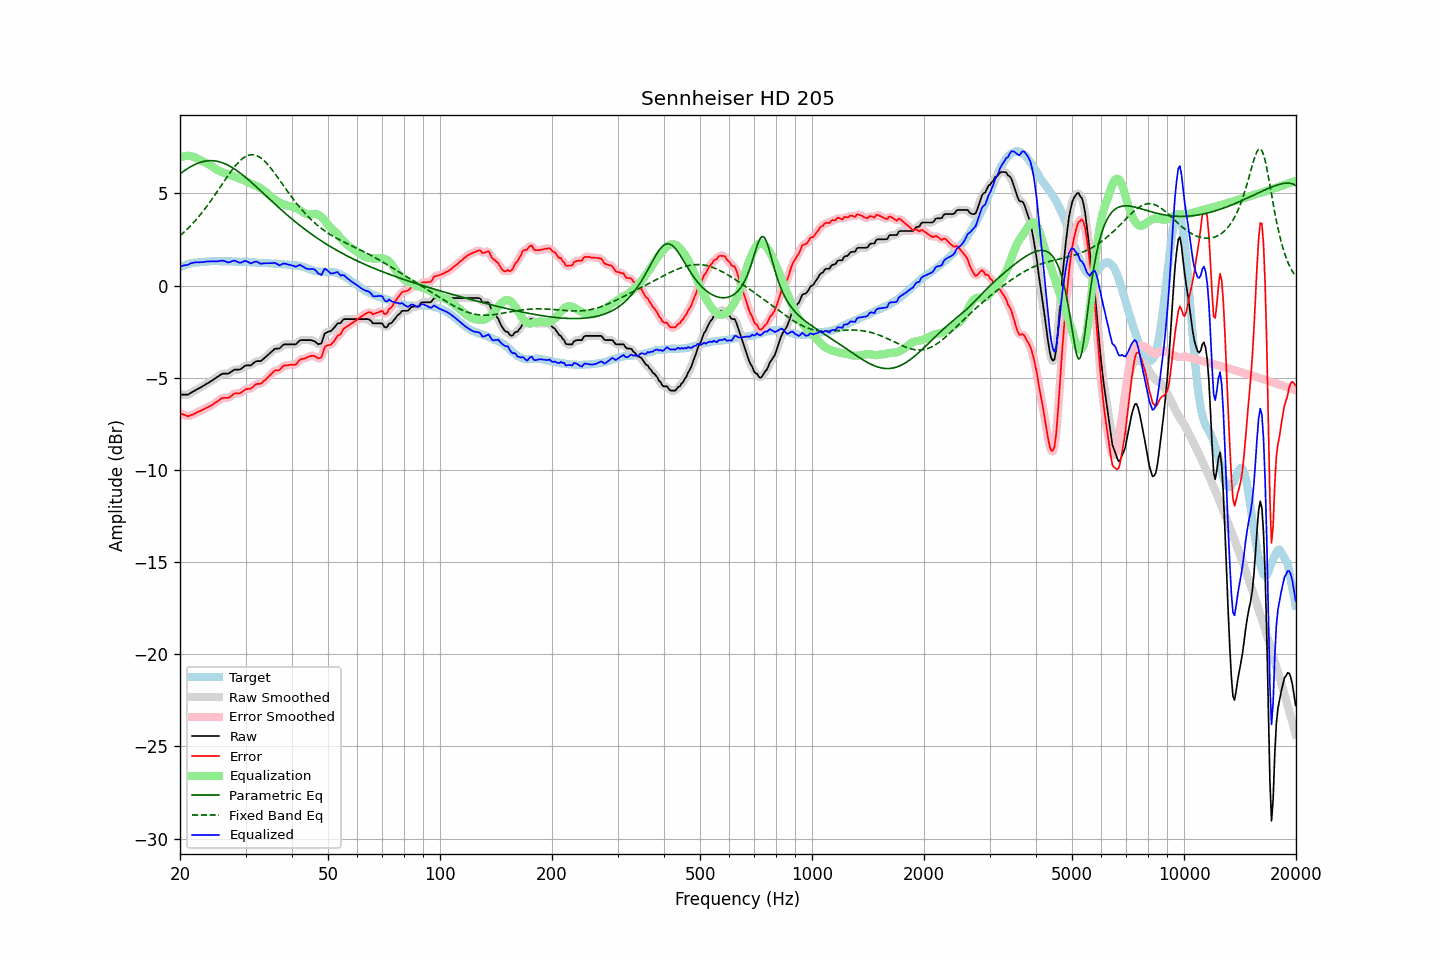

Data behind this chart, as committed beside it:
frequency, raw, error, smoothed, error_smoothed, equalization, parametric_eq, fixed_band_eq, equalized_raw, equalized_smoothed, target
20.00, -5.92, -6.92, -5.91, -6.91, 6.94, 6.06, 2.70, 1.02, 1.03, 1.00
20.20, -5.92, -6.96, -5.92, -6.96, 6.97, 6.13, 2.78, 1.06, 1.05, 1.04
20.40, -5.92, -6.99, -5.93, -7.00, 7.00, 6.19, 2.86, 1.08, 1.08, 1.07
20.61, -5.92, -7.02, -5.92, -7.03, 7.02, 6.25, 2.94, 1.11, 1.10, 1.10
20.81, -5.92, -7.06, -5.92, -7.06, 7.04, 6.31, 3.02, 1.12, 1.12, 1.14
21.02, -5.92, -7.10, -5.90, -7.07, 7.04, 6.37, 3.10, 1.12, 1.14, 1.18
21.23, -5.86, -7.05, -5.86, -7.06, 7.04, 6.42, 3.19, 1.18, 1.17, 1.19
21.44, -5.81, -7.02, -5.81, -7.03, 7.02, 6.47, 3.28, 1.22, 1.21, 1.21
21.66, -5.76, -6.99, -5.76, -6.99, 7.00, 6.52, 3.38, 1.24, 1.24, 1.23
21.87, -5.71, -6.95, -5.71, -6.95, 6.96, 6.56, 3.47, 1.25, 1.25, 1.24
22.09, -5.66, -6.91, -5.66, -6.91, 6.92, 6.60, 3.57, 1.26, 1.26, 1.25
22.31, -5.61, -6.86, -5.61, -6.87, 6.87, 6.64, 3.67, 1.27, 1.26, 1.25
22.54, -5.57, -6.83, -5.56, -6.83, 6.83, 6.67, 3.78, 1.26, 1.26, 1.26
22.76, -5.52, -6.79, -5.52, -6.79, 6.79, 6.70, 3.88, 1.27, 1.27, 1.27
22.99, -5.47, -6.74, -5.47, -6.74, 6.74, 6.72, 3.99, 1.28, 1.28, 1.27
23.22, -5.42, -6.70, -5.41, -6.70, 6.70, 6.74, 4.11, 1.28, 1.29, 1.28
23.45, -5.36, -6.65, -5.36, -6.65, 6.66, 6.76, 4.22, 1.30, 1.30, 1.29
23.69, -5.31, -6.61, -5.31, -6.61, 6.61, 6.77, 4.34, 1.31, 1.31, 1.30
23.92, -5.26, -6.57, -5.25, -6.57, 6.57, 6.78, 4.46, 1.31, 1.31, 1.31
24.16, -5.20, -6.52, -5.20, -6.52, 6.52, 6.78, 4.58, 1.32, 1.32, 1.32
24.40, -5.15, -6.48, -5.14, -6.47, 6.46, 6.78, 4.70, 1.32, 1.32, 1.33
24.65, -5.09, -6.41, -5.09, -6.41, 6.40, 6.77, 4.83, 1.32, 1.32, 1.32
24.89, -5.03, -6.35, -5.03, -6.36, 6.35, 6.76, 4.95, 1.32, 1.31, 1.32
25.14, -4.98, -6.30, -4.97, -6.30, 6.29, 6.75, 5.08, 1.31, 1.31, 1.32
25.39, -4.92, -6.24, -4.91, -6.23, 6.24, 6.73, 5.21, 1.32, 1.32, 1.32
25.65, -4.86, -6.18, -4.85, -6.17, 6.19, 6.70, 5.34, 1.34, 1.34, 1.32
25.91, -4.80, -6.10, -4.81, -6.12, 6.16, 6.68, 5.47, 1.36, 1.35, 1.30
26.16, -4.78, -6.09, -4.78, -6.09, 6.13, 6.64, 5.60, 1.35, 1.34, 1.31
26.43, -4.78, -6.09, -4.78, -6.09, 6.09, 6.61, 5.73, 1.32, 1.32, 1.31
26.69, -4.78, -6.09, -4.78, -6.09, 6.06, 6.57, 5.86, 1.28, 1.28, 1.31
26.96, -4.78, -6.09, -4.76, -6.08, 6.03, 6.53, 5.98, 1.25, 1.27, 1.31
27.23, -4.73, -6.04, -4.73, -6.04, 6.00, 6.48, 6.11, 1.27, 1.28, 1.31
27.50, -4.67, -5.98, -4.67, -5.98, 5.98, 6.43, 6.23, 1.31, 1.31, 1.31
27.77, -4.61, -5.91, -4.61, -5.91, 5.95, 6.38, 6.34, 1.34, 1.34, 1.30
28.05, -4.56, -5.86, -4.57, -5.87, 5.92, 6.32, 6.45, 1.36, 1.34, 1.30
28.33, -4.56, -5.84, -4.56, -5.85, 5.88, 6.26, 6.56, 1.32, 1.32, 1.28
28.62, -4.56, -5.85, -4.56, -5.85, 5.83, 6.20, 6.65, 1.28, 1.28, 1.29
28.90, -4.56, -5.85, -4.55, -5.84, 5.80, 6.13, 6.74, 1.24, 1.25, 1.29
29.19, -4.52, -5.80, -4.51, -5.80, 5.76, 6.07, 6.83, 1.25, 1.25, 1.28
29.48, -4.45, -5.74, -4.45, -5.74, 5.74, 6.00, 6.90, 1.29, 1.29, 1.29
29.78, -4.38, -5.67, -4.38, -5.67, 5.71, 5.93, 6.96, 1.33, 1.32, 1.29
30.08, -4.33, -5.62, -4.34, -5.63, 5.67, 5.86, 7.01, 1.34, 1.33, 1.29
30.38, -4.33, -5.60, -4.33, -5.61, 5.62, 5.78, 7.05, 1.30, 1.29, 1.27
30.68, -4.33, -5.60, -4.33, -5.60, 5.58, 5.71, 7.08, 1.25, 1.25, 1.27
30.99, -4.33, -5.59, -4.31, -5.57, 5.53, 5.63, 7.10, 1.20, 1.22, 1.26
31.30, -4.26, -5.52, -4.26, -5.52, 5.49, 5.55, 7.10, 1.23, 1.24, 1.26
31.61, -4.19, -5.45, -4.19, -5.45, 5.46, 5.48, 7.09, 1.27, 1.27, 1.26
31.93, -4.12, -5.36, -4.13, -5.38, 5.42, 5.40, 7.07, 1.31, 1.29, 1.24
32.24, -4.10, -5.33, -4.11, -5.34, 5.38, 5.32, 7.04, 1.29, 1.28, 1.23
32.57, -4.10, -5.33, -4.10, -5.33, 5.34, 5.24, 6.99, 1.24, 1.24, 1.23
32.89, -4.10, -5.33, -4.08, -5.31, 5.29, 5.16, 6.94, 1.19, 1.21, 1.23
33.22, -4.05, -5.28, -4.04, -5.27, 5.23, 5.08, 6.87, 1.19, 1.19, 1.23
33.55, -3.97, -5.19, -3.98, -5.20, 5.18, 4.99, 6.80, 1.21, 1.20, 1.22
33.89, -3.90, -5.12, -3.90, -5.12, 5.11, 4.91, 6.72, 1.21, 1.21, 1.22
34.23, -3.82, -5.04, -3.82, -5.04, 5.03, 4.83, 6.62, 1.21, 1.21, 1.22
34.57, -3.74, -4.95, -3.74, -4.95, 4.95, 4.75, 6.53, 1.21, 1.21, 1.21
34.92, -3.66, -4.86, -3.66, -4.86, 4.87, 4.67, 6.42, 1.21, 1.21, 1.20
35.27, -3.58, -4.78, -3.57, -4.77, 4.80, 4.59, 6.31, 1.22, 1.22, 1.20
35.62, -3.50, -4.69, -3.50, -4.69, 4.73, 4.51, 6.20, 1.23, 1.23, 1.19
35.97, -3.43, -4.61, -3.45, -4.63, 4.66, 4.43, 6.08, 1.24, 1.22, 1.18
... 635 more rows
